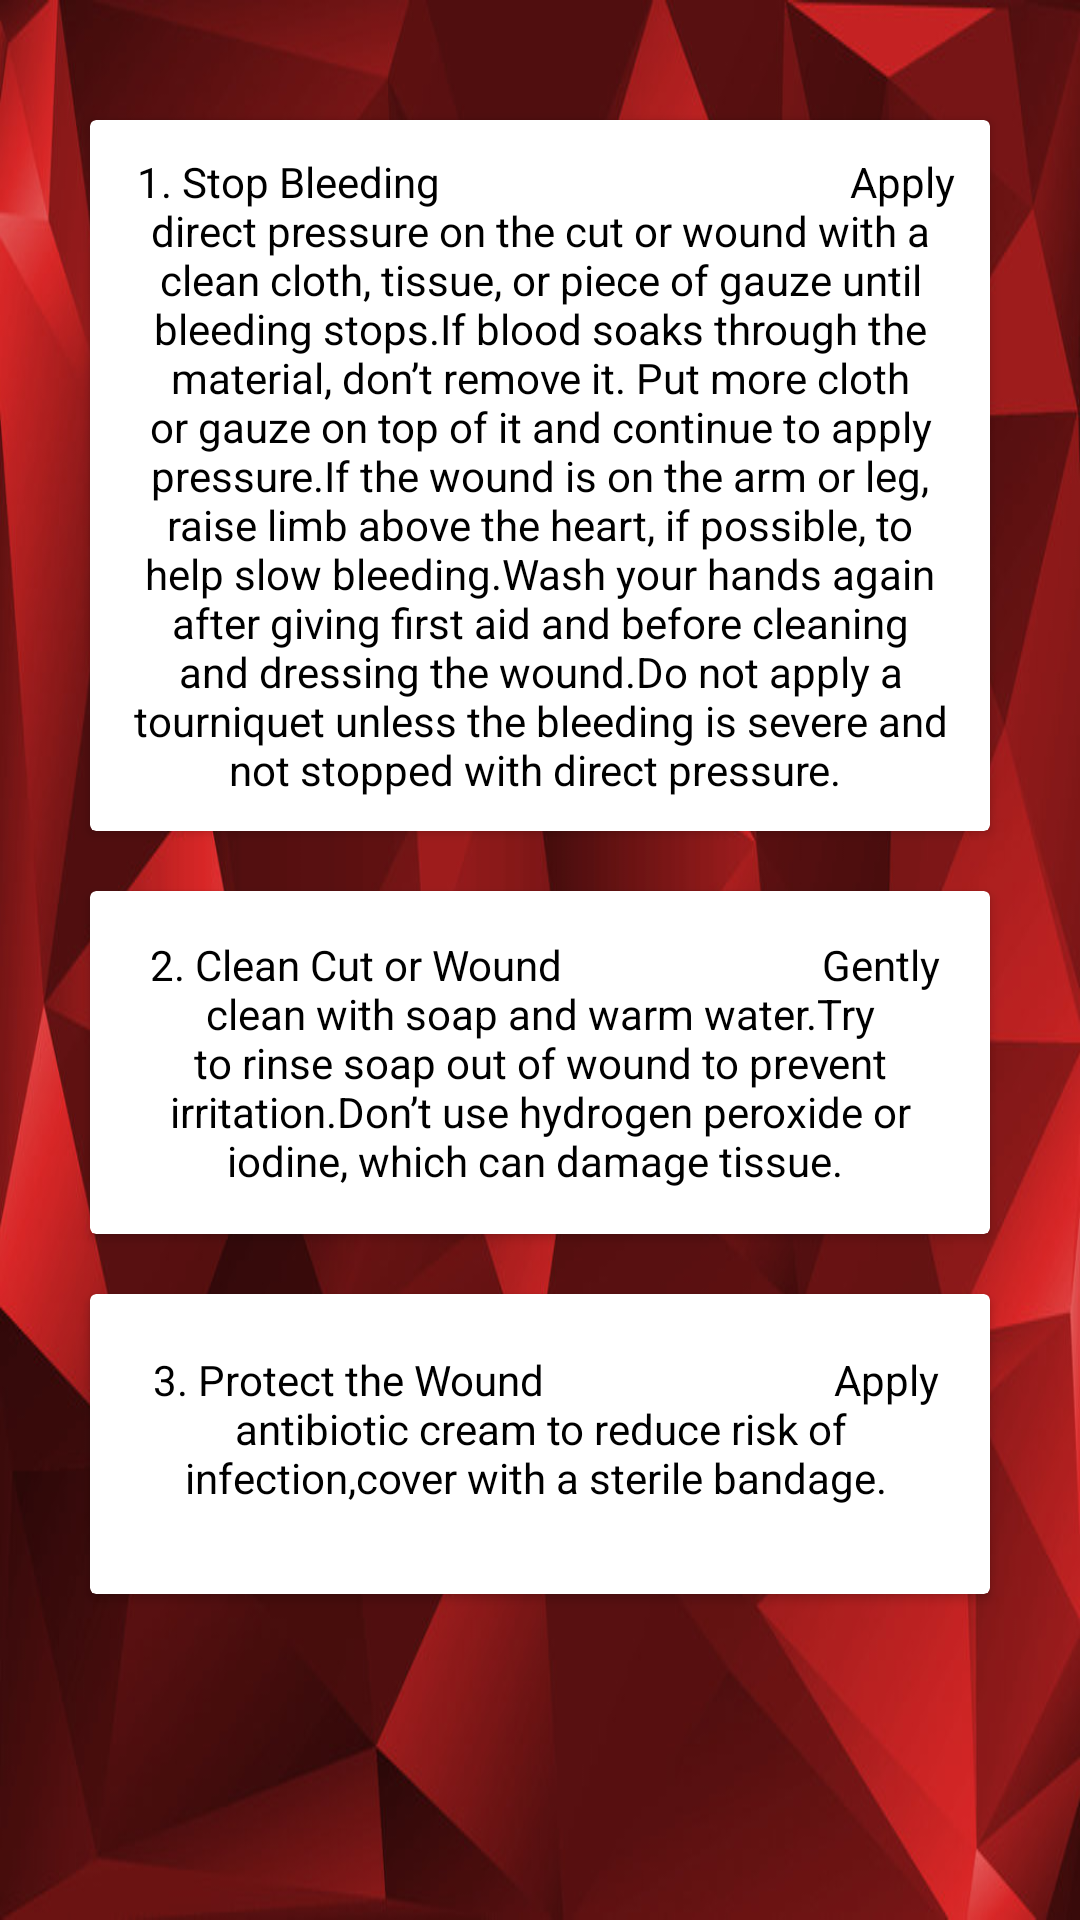

Write the Android layout XML for this screen, with the resource values it uses.
<!-- AndroidManifest.xml: application theme AppTheme -->
<!-- res/layout/activity_open.xml -->
<?xml version="1.0" encoding="utf-8"?>
<android.support.design.widget.CoordinatorLayout xmlns:android="http://schemas.android.com/apk/res/android"
    xmlns:app="http://schemas.android.com/apk/res-auto"
    xmlns:tools="http://schemas.android.com/tools"
    android:layout_width="match_parent"
    android:layout_height="match_parent"
    tools:context="com.example.anipal.new_ui.open">
    <android.support.v7.widget.Toolbar
        android:id="@+id/toolbi"
        app:popupTheme="@style/ThemeOverlay.AppCompat.Light"
        app:layout_collapseMode="pin"
        android:layout_height="match_parent"
        android:layout_width="?attr/actionBarSize"/>
    <android.support.v4.widget.NestedScrollView
        android:layout_width="match_parent"
        android:layout_height="match_parent"
        android:background="@drawable/blob"
        app:layout_behavior="@string/appbar_scrolling_view_behavior">
        <LinearLayout
            android:layout_marginTop="20dp"
            android:layout_marginBottom="10dp"
            android:layout_marginLeft="10dp"
            android:layout_marginRight="10dp"
            android:layout_width="match_parent"
            android:layout_height="match_parent"
            tools:context="com.demotxt.droidsrce.homedashboard.Home"
            android:orientation="vertical"
            android:padding="10dp"
            android:gravity="center"
            android:id="@+id/l1">
            <LinearLayout
                android:clipToPadding="false"
                android:gravity="center"
                android:orientation="horizontal"
                android:layout_width="match_parent"
                android:layout_height="wrap_content">
                <android.support.v7.widget.CardView
                    android:foreground="?android:attr/selectableItemBackground"
                    android:clickable="true"
                    android:layout_width="match_parent"
                    android:layout_height="wrap_content"
                    android:layout_margin="10dp">
                    <LinearLayout
                        android:layout_width="match_parent"
                        android:layout_height="match_parent"
                        android:orientation="horizontal"
                        android:gravity="center">
                        <TextView
                            android:layout_width="wrap_content"
                            android:layout_height="wrap_content"
                            android:gravity="center"
                            android:layout_margin="10dp"
                            android:text="
1. Stop Bleeding

                                       Apply direct pressure on the cut or wound with a clean cloth, tissue, or piece of gauze until bleeding stops.If blood soaks through the material, don’t remove it. Put more cloth or gauze on top of it and continue to apply pressure.If the wound is on the arm or leg, raise limb above the heart, if possible, to help slow bleeding.Wash your hands again after giving first aid and before cleaning and dressing the wound.Do not apply a tourniquet unless the bleeding is severe and not stopped with direct pressure.
"
                            android:padding="1dp"
                            android:textColor="#000000"/>

                    </LinearLayout>
                </android.support.v7.widget.CardView>

            </LinearLayout>
            <LinearLayout
                android:clipToPadding="false"
                android:gravity="center"
                android:orientation="horizontal"
                android:layout_width="match_parent"
                android:layout_height="wrap_content">
                <android.support.v7.widget.CardView
                    android:foreground="?android:attr/selectableItemBackground"
                    android:clickable="true"
                    android:layout_width="match_parent"
                    android:layout_height="wrap_content"
                    android:layout_margin="10dp">
                    <LinearLayout
                        android:layout_width="match_parent"
                        android:layout_height="match_parent"
                        android:orientation="horizontal"
                        android:gravity="center">
                        <TextView
                            android:layout_width="wrap_content"
                            android:layout_height="wrap_content"
                            android:gravity="center"
                            android:layout_margin="10dp"
                            android:text="
2. Clean Cut or Wound

                        Gently clean with soap and warm water.Try to rinse soap out of wound to prevent irritation.Don’t use hydrogen peroxide or iodine, which can damage tissue.
"
                            android:padding="5dp"
                            android:textColor="#000000"/>

                    </LinearLayout>
                </android.support.v7.widget.CardView>



            </LinearLayout>
            <LinearLayout
                android:clipToPadding="false"
                android:gravity="center"
                android:orientation="horizontal"
                android:layout_width="match_parent"
                android:layout_height="wrap_content"
                android:layout_marginBottom="10dp">
                <android.support.v7.widget.CardView
                    android:foreground="?android:attr/selectableItemBackground"
                    android:clickable="true"
                    android:layout_width="match_parent"
                    android:layout_height="100dp"
                    android:layout_margin="10dp">
                    <LinearLayout
                        android:layout_width="match_parent"
                        android:layout_height="match_parent"
                        android:orientation="horizontal"
                        android:gravity="center"
                        android:layout_marginBottom="10dp">
                        <TextView
                            android:layout_width="wrap_content"
                            android:layout_height="wrap_content"
                            android:gravity="center"
                            android:layout_margin="10dp"
                            android:text="
3. Protect the Wound
                            Apply antibiotic cream to reduce risk of infection,cover with a sterile bandage.
"
                            android:padding="5dp"
                            android:textColor="#000000"/>

                    </LinearLayout>
                </android.support.v7.widget.CardView>
            </LinearLayout>
        </LinearLayout>
    </android.support.v4.widget.NestedScrollView>
</android.support.design.widget.CoordinatorLayout>
<!-- resources referenced by this layout -->
<resources>
  <!-- drawable blob: jpg bitmap (drawable, 62370 bytes) -->
  <style name="AppTheme" parent="Theme.AppCompat.Light.DarkActionBar">
          
          <item name="colorPrimary">@color/colorPrimary</item>
          <item name="colorPrimaryDark">@color/colorPrimaryDark</item>
          <item name="colorAccent">@color/colorAccent</item>
      </style>
  <color name="colorPrimary">#800000</color>
  <color name="colorPrimaryDark">#8B0000</color>
  <color name="colorAccent">#FF4081</color>
</resources>
